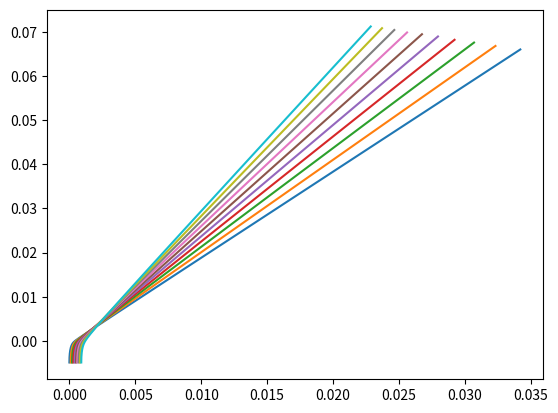

Recreate this plot in Python.
import matplotlib.pyplot as plt

dt = 10**(-5)
k = 1
m= 7294.3
qau = 79
qa = 2
t=0
vx = 0
vy = 9.5925208
x_stat = x_init = 0.0
y_stat = y_init = -0.005
r0 = pow((x_init ** 2 + y_init ** 2),.5)

i=1
for i in range(10):
    x = []
    y = []
    r=0
    while(r <= 1.1*r0):
        ax = (k * qau * qa)/ (m * (x_init**2 + y_init**2))
        ay = (k * qau * qa)/ (m * (x_init ** 2 + y_init ** 2))

        vx = vx + ax * dt
        vy = vy + ay * dt
        x_init = x_init + vx * dt
        y_init = y_init + vy * dt
        r = x_init**2 + y_init**2
        t = t + dt
        x.append(x_init)
        y.append(y_init)
    dt = 10 ** (-5)
    x_stat= x_stat + 0.0001
    x_init = x_stat
    y_init = y_stat
    vx = 0
    vy = 9.5925208
    r0 = pow((x_init ** 2 + y_init ** 2),.5)

    plt.plot(x , y)

plt.show()


